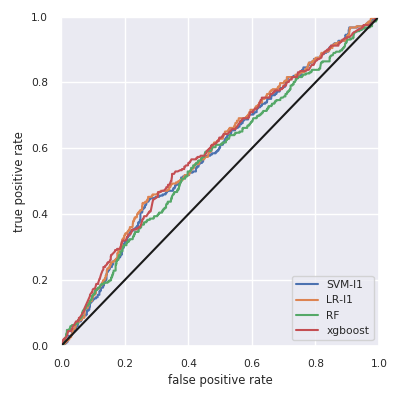

The file beside this chart, header and first rows:
, skl-SVM-l1, skl-LR-l1, skl-RF, xgboost
Accuracy, 0.804, 0.804, 0.804, 0.804
F1w, 0.716, 0.716, 0.716, 0.716
AUC, 0.584, 0.592, 0.569, 0.593
